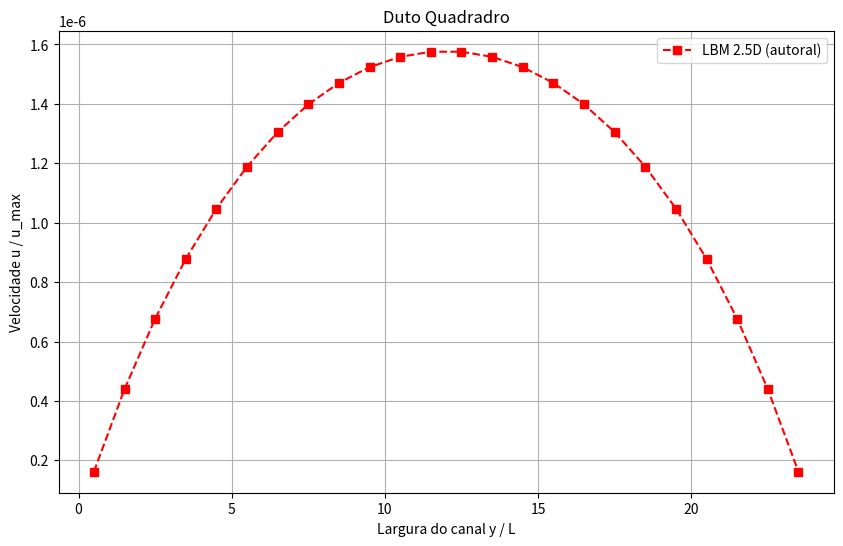

Write the Python code that produced this figure.
import numpy as np
import matplotlib.pyplot as plt


def oposto(k):
    """Retorna o índice da direção oposta"""
    opostos = {0: 0, 1: 2, 2: 1, 3: 4, 4: 3, 5: 6, 6: 5, 7: 8, 8: 7}
    return opostos[k]


def halfway(tau, nx, ny, G, depth_value):

    dt = 1.0
    c2 = 1.0 / 3.0
    nu = (tau - 0.5) * c2 * dt

    depth_map = np.full(nx * ny, depth_value)

    e = np.array(
        [
            [0, 0],
            [1, 0],
            [-1, 0],
            [0, 1],
            [0, -1],
            [1, 1],
            [-1, -1],
            [1, -1],
            [-1, 1],
        ]
    )
    w = np.array(
        [4 / 9, 1 / 9, 1 / 9, 1 / 9, 1 / 9, 1 / 36, 1 / 36, 1 / 36, 1 / 36]
    )

    rho = np.ones(nx * ny)
    u = np.zeros(nx * ny)
    v = np.zeros(nx * ny)
    uh = np.zeros(nx * ny)
    vh = np.zeros(nx * ny)
    f_old = np.zeros(9 * nx * ny)

    # inicialização
    for i in range(nx):
        for j in range(ny):
            idx_node = i + nx * j
            for k in range(9):
                idx_f = k + 9 * i + 9 * nx * j
                f_old[idx_f] = w[k] * rho[idx_node]

    erro = 10e10
    anterior = 10e10
    timestep = 0

    while erro > 1e-10:
        f_new = np.zeros(9 * nx * ny)

        for i in range(nx):
            for j in range(ny):
                idx_node = i + nx * j

                rho_temp = 0.0
                sum_f_ex = 0.0
                sum_f_ey = 0.0

                for k in range(9):
                    idx_f = k + 9 * i + 9 * nx * j
                    rho_temp += f_old[idx_f]
                    sum_f_ex += f_old[idx_f] * e[k, 0]
                    sum_f_ey += f_old[idx_f] * e[k, 1]

                depth_local = depth_map[idx_node]

                # cálculo das velocidades
                denominador = 1.0 + (6.0 * dt * nu) / (depth_local**2)
                uh_local = (
                    sum_f_ex + 0.5 * dt * depth_local * G[0]
                ) / denominador
                vh_local = (
                    sum_f_ey + 0.5 * dt * depth_local * G[1]
                ) / denominador

                uh[idx_node] = uh_local
                vh[idx_node] = vh_local

                # velocidades "macroscopicas" (?)
                u[idx_node] = uh_local / depth_local
                v[idx_node] = vh_local / depth_local
                rho[idx_node] = rho_temp

                # termo de força
                Fx = (
                    depth_local * G[0] - (12.0 * nu / depth_local**2) * uh_local
                )
                Fy = (
                    depth_local * G[1] - (12.0 * nu / depth_local**2) * vh_local
                )

                uu = uh_local**2 + vh_local**2

                # colisão com termo de força
                for k in range(9):
                    idx_f = k + 9 * i + 9 * nx * j

                    eu = e[k, 0] * uh_local + e[k, 1] * vh_local
                    f_eq = w[k] * (rho_temp + 3.0 * eu + 4.5 * eu**2 - 1.5 * uu)

                    # Guo's discrete force term Fi
                    eF = e[k, 0] * Fx + e[k, 1] * Fy
                    uF = uh_local * Fx + vh_local * Fy
                    term1 = 3.0 * (e[k, 0] * Fx + e[k, 1] * Fy - uF)
                    term2 = 9.0 * eu * eF
                    Fi = w[k] * (1.0 - 0.5 / tau) * (term1 + term2)

                    f_new[idx_f] = (
                        f_old[idx_f]
                        - (1.0 / tau) * (f_old[idx_f] - f_eq)
                        + dt * Fi
                    )

        f_intermed = f_new.copy()

        # propagação
        for i in range(nx):
            for j in range(ny):
                # paredes - halfway
                if j == 0:
                    for k in [0, 1, 2, 3, 5, 8]:
                        i_next = (i + e[k, 0]) % nx
                        j_next = (j + e[k, 1]) % ny
                        idx_orig = k + 9 * i + 9 * nx * j
                        idx_dest = k + 9 * i_next + 9 * nx * j_next
                        f_new[idx_dest] = f_new[idx_orig]
                    for k in [4, 6, 7]:
                        idx_orig = k + 9 * i + 9 * nx * j
                        idx_dest = oposto(k) + 9 * i + 9 * nx * j
                        f_new[idx_dest] = f_intermed[idx_orig]

                elif j == ny - 1:
                    for k in [0, 1, 2, 4, 6, 7]:
                        i_next = (i + e[k, 0]) % nx
                        j_next = (j + e[k, 1]) % ny
                        idx_orig = k + 9 * i + 9 * nx * j
                        idx_dest = k + 9 * i_next + 9 * nx * j_next
                        f_new[idx_dest] = f_new[idx_orig]
                    for k in [3, 5, 8]:
                        idx_orig = k + 9 * i + 9 * nx * j
                        idx_dest = oposto(k) + 9 * i + 9 * nx * j
                        f_new[idx_dest] = f_intermed[idx_orig]

                # periódico
                else:
                    for k in range(9):
                        i_next = (i + e[k, 0]) % nx
                        j_next = (j + e[k, 1]) % ny
                        idx_orig = k + 9 * i + 9 * nx * j
                        idx_dest = k + 9 * i_next + 9 * nx * j_next
                        f_new[idx_dest] = f_intermed[idx_orig]

        f_old = f_new.copy()

        # erro
        timestep += 1
        atual = np.sum((u**2 + v**2) ** 0.5)
        erro = np.abs(atual - anterior) / atual
        anterior = atual
        print(f"timestep {timestep}: erro = {erro:.1e}", end="\r")

    return rho, u, v


def perfil_velocidade_lbm_autoral(tau, Ny, g_lat, h, dx):
    Nx = 3
    rho_hw, u_hw, v_hw = halfway(tau, Nx, Ny, g_lat, h)
    u_simu = np.zeros(Ny)

    for j in range(Ny):
        idx_node = (Nx // 2) + Nx * j
        u_simu[j] = u_hw[idx_node] * dx

    return u_simu


def permeabilidade_lbm_autoral(tau, Ny, g_lat, h, dx):
    Nx = 3
    rho_hw, u_hw, v_hw = halfway(tau, Nx, Ny, g_lat, h)
    nu_lat = (tau - 0.5) / 3.0
    absperm = dx**2 * nu_lat / g_lat[0] * np.sum(u_hw) / ((Ny) * Nx)
    return absperm, absperm / 0.0009869233


if __name__ == "__main__":
    # parâmetros do paper
    tau = 1.1
    Ny = 24
    Nx = 1
    dx = 1.0
    h_aperture_lat = 24.0 / dx
    g_lat = [1.0e-8, 0.0]

    # --------------- Execução ----------------
    rho_hw, u_hw, v_hw = halfway(tau, Nx, Ny, g_lat, h_aperture_lat)
    nu_lat = (tau - 0.5) / 3.0
    absperm = dx**2 * nu_lat / g_lat[0] * np.sum(u_hw) / ((Ny + 2) * Nx)
    print(f"\nabsperm = {absperm:.6f} um² = {absperm/ 0.0009869233:.6f} mD")

    # Convert velocity back to physical units for plotting
    u_simu_physical = np.zeros(Ny)
    for j in range(Ny):
        idx_node = (Nx // 2) + Nx * j
        u_simu_physical[j] = u_hw[idx_node] * dx

    y_mid = np.linspace(dx / 2, Ny * dx - dx / 2, Ny)

    # plot
    plt.figure(figsize=(10, 6))
    plt.title("Duto Quadradro")
    plt.plot(
        y_mid,
        u_simu_physical,
        "r--s",
        label="LBM 2.5D (autoral)",
    )
    plt.ylabel("Velocidade u / u_max")
    plt.xlabel("Largura do canal y / L")
    plt.legend()
    plt.grid()
    plt.show()
